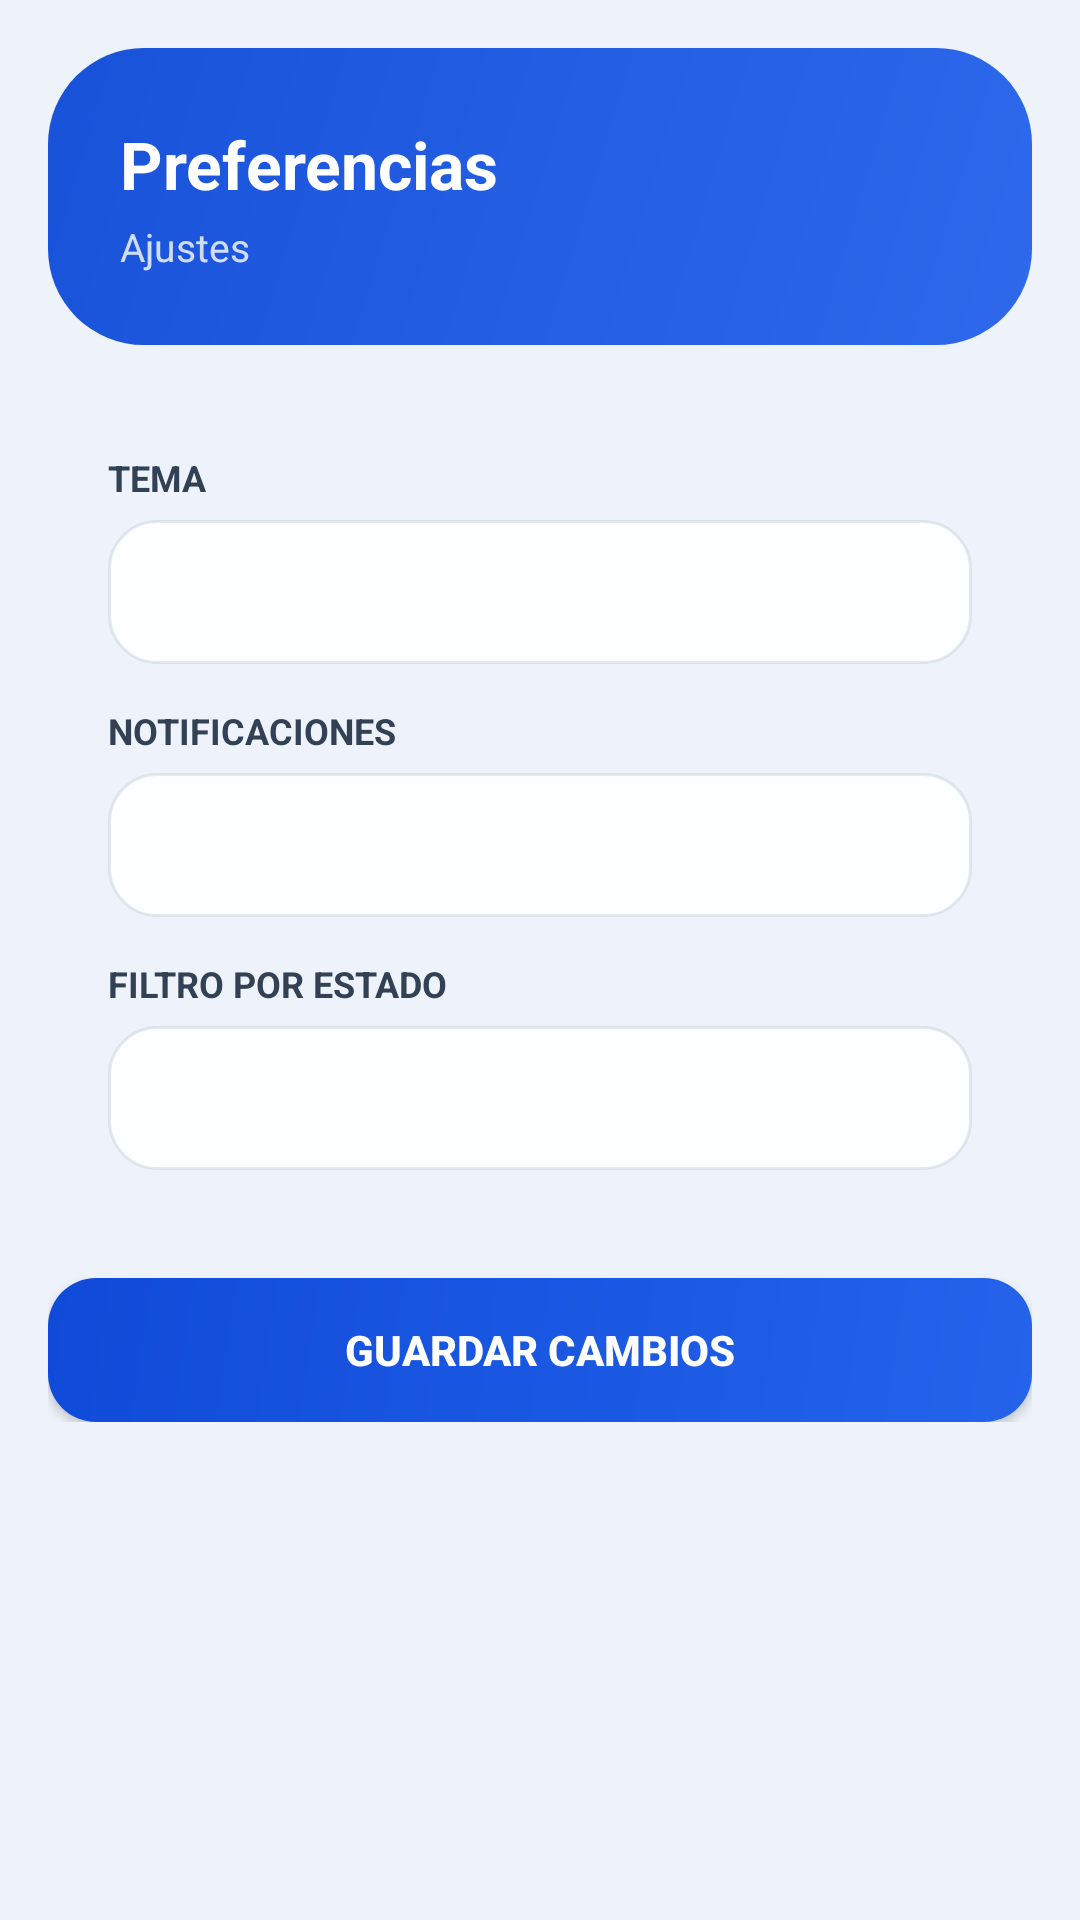

Android layout source for this screen:
<!-- AndroidManifest.xml: application theme Theme.NodoCivico -->
<!-- res/layout/fragment_settings.xml -->
<?xml version="1.0" encoding="utf-8"?>
<ScrollView xmlns:android="http://schemas.android.com/apk/res/android"
    android:layout_width="match_parent"
    android:layout_height="match_parent"
    android:background="@color/bg">

    <LinearLayout
        android:layout_width="match_parent"
        android:layout_height="wrap_content"
        android:orientation="vertical"
        android:padding="16dp">

        <LinearLayout
            android:layout_width="match_parent"
            android:layout_height="wrap_content"
            android:background="@drawable/bg_hero"
            android:orientation="vertical"
            android:padding="24dp"
            android:layout_marginBottom="16dp">

            <TextView
                android:layout_width="wrap_content"
                android:layout_height="wrap_content"
                android:text="Preferencias"
                android:textColor="@color/white"
                android:textSize="22sp"
                android:textStyle="bold" />

            <TextView
                android:layout_width="wrap_content"
                android:layout_height="wrap_content"
                android:layout_marginTop="4dp"
                android:text="Ajustes"
                android:textColor="#CCffffff"
                android:textSize="13sp" />
        </LinearLayout>

        <LinearLayout
            android:layout_width="match_parent"
            android:layout_height="wrap_content"
            android:background="@drawable/bg_card"
            android:orientation="vertical"
            android:padding="20dp"
            android:layout_marginBottom="16dp">

            <TextView android:layout_width="wrap_content" android:layout_height="wrap_content"
                android:text="TEMA" android:textColor="#334155" android:textSize="12sp" android:textStyle="bold" android:layout_marginBottom="6dp" />
            <Spinner android:id="@+id/spinnerTheme"
                android:layout_width="match_parent" android:layout_height="48dp"
                android:background="@drawable/bg_input" />

            <TextView android:layout_width="wrap_content" android:layout_height="wrap_content"
                android:text="NOTIFICACIONES" android:textColor="#334155" android:textSize="12sp" android:textStyle="bold"
                android:layout_marginTop="14dp" android:layout_marginBottom="6dp" />
            <Spinner android:id="@+id/spinnerNotifications"
                android:layout_width="match_parent" android:layout_height="48dp"
                android:background="@drawable/bg_input" />

            <TextView android:layout_width="wrap_content" android:layout_height="wrap_content"
                android:text="FILTRO POR ESTADO" android:textColor="#334155" android:textSize="12sp" android:textStyle="bold"
                android:layout_marginTop="14dp" android:layout_marginBottom="6dp" />
            <Spinner android:id="@+id/spinnerStatusFilter"
                android:layout_width="match_parent" android:layout_height="48dp"
                android:background="@drawable/bg_input" />
        </LinearLayout>

        <Button android:id="@+id/btnSaveSettings"
            android:layout_width="match_parent" android:layout_height="wrap_content"
            android:background="@drawable/bg_btn_primary"
            android:text="Guardar cambios" android:textColor="@color/white"
            android:textStyle="bold" android:padding="14dp" />
    </LinearLayout>
</ScrollView>
<!-- resources referenced by this layout -->
<resources>
  <color name="bg">#EEF3FB</color>
  <color name="white">#FFFFFF</color>
  <!-- drawable bg_btn_primary (drawable) -->
  <?xml version="1.0" encoding="utf-8"?>
  <shape xmlns:android="http://schemas.android.com/apk/res/android"
      android:shape="rectangle">
      <gradient
          android:angle="135"
          android:startColor="#2563EB"
          android:endColor="#0F4BD8"
          android:type="linear" />
      <corners android:radius="16dp" />
  </shape>
  <!-- drawable bg_hero (drawable) -->
  <?xml version="1.0" encoding="utf-8"?>
  <shape xmlns:android="http://schemas.android.com/apk/res/android"
      android:shape="rectangle">
      <gradient
          android:angle="135"
          android:startColor="#F52563EB"
          android:endColor="#F50F4BD8"
          android:type="linear" />
      <corners android:radius="32dp" />
  </shape>
  <!-- drawable bg_input (drawable) -->
  <?xml version="1.0" encoding="utf-8"?>
  <selector xmlns:android="http://schemas.android.com/apk/res/android">
      <item android:state_focused="true">
          <shape android:shape="rectangle">
              <solid android:color="#E8FFFFFF" />
              <stroke android:width="1dp" android:color="#8C2563EB" />
              <corners android:radius="16dp" />
          </shape>
      </item>
      <item>
          <shape android:shape="rectangle">
              <solid android:color="#E6FFFFFF" />
              <stroke android:width="1dp" android:color="#3894A3B8" />
              <corners android:radius="16dp" />
          </shape>
      </item>
  </selector>
  <style name="Theme.NodoCivico" parent="Theme.MaterialComponents.DayNight.NoActionBar">
          <item name="colorPrimary">@color/primary</item>
          <item name="colorPrimaryVariant">@color/primary_2</item>
          <item name="colorOnPrimary">@color/white</item>
          <item name="android:statusBarColor">@android:color/transparent</item>
          <item name="android:windowLightStatusBar" tools:targetApi="m">true</item>
          <item name="android:windowBackground">@color/bg</item>
      </style>
  <color name="primary">#2563EB</color>
  <color name="primary_2">#0F4BD8</color>
</resources>
